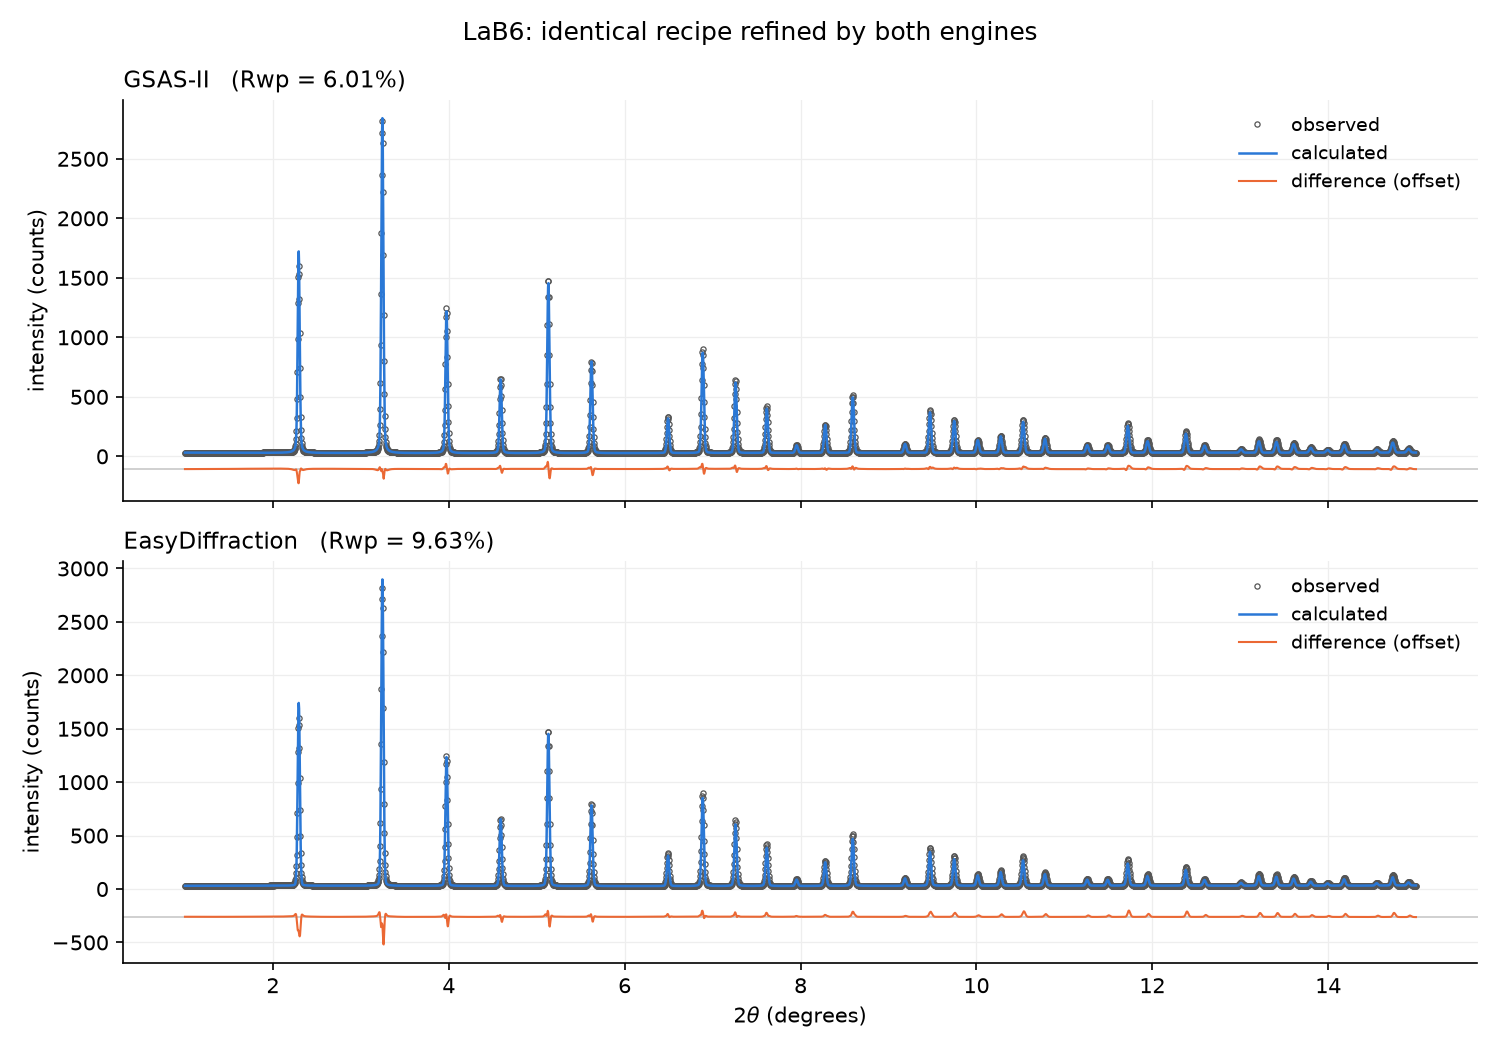

The data file committed next to this chart (first rows):
parameter_name, descriptive_name, category, value_gsasii, value_easydiffraction, esd_gsasii, esd_easydiffraction
rwp, weighted profile R (%), fit_statistics, 6.006, 9.633, , 
gof, goodness of fit, fit_statistics, , 0.5981, , 
cell_a, LaB6 cubic lattice parameter (A), unit_cell, 4.157, 4.158, 2.13167e-05, 2.50118e-05
0:0:Scale, phase_0_scale_factor, scale, 3.776544e-02, 5.46493e-06, 6.62954669e-05, 1.31611e-08
0::A0, phase_0_reciprocal_metric_tensor_A11, reciprocal_metric_tensor, 5.786284e-02, , 5.93401587e-07, 
0::a, phase_0_cell_a, unit_cell, , 4.158, , 2.50118e-05
:0:Back;0, background_coefficient_0, background, 3.001913e+01, 30.44, 6.21912440e-02, 0.09163
:0:Back;1, background_coefficient_1, background, 1.341768e+00, 0.6921, 9.94024497e-02, 0.157
:0:Back;2, background_coefficient_2, background, 1.133582e+00, 1.42, 9.05161265e-02, 0.1416
:0:Back;3, background_coefficient_3, background, -1.427290e+00, -0.3818, 8.86344956e-02, 0.1389
:0:Back;4, background_coefficient_4, background, 5.558719e-01, -0.3839, 7.73982777e-02, 0.1219
:0:Back;5, background_coefficient_5, background, 3.241936e-01, 0.8829, 7.63847689e-02, 0.1218
:0:U, instrument_broadening_U, instrument_broadening, 1.688504e+01, -1.966, 7.60967407e+00, 1.796
:0:V, instrument_broadening_V, instrument_broadening, 1.519327e+01, 0.632, 8.75780536e-01, 0.1673
:0:W, instrument_broadening_W, instrument_broadening, 6.145774e-01, 1.432, 2.35057514e-02, 0.01069
:0:X, instrument_broadening_X, instrument_broadening, 8.966535e-01, 7.775, 1.58191007e-02, 0.08814
:0:Y, instrument_broadening_Y, instrument_broadening, -1.664680e+01, 0.003295, 3.61647507e-01, 0.001467
